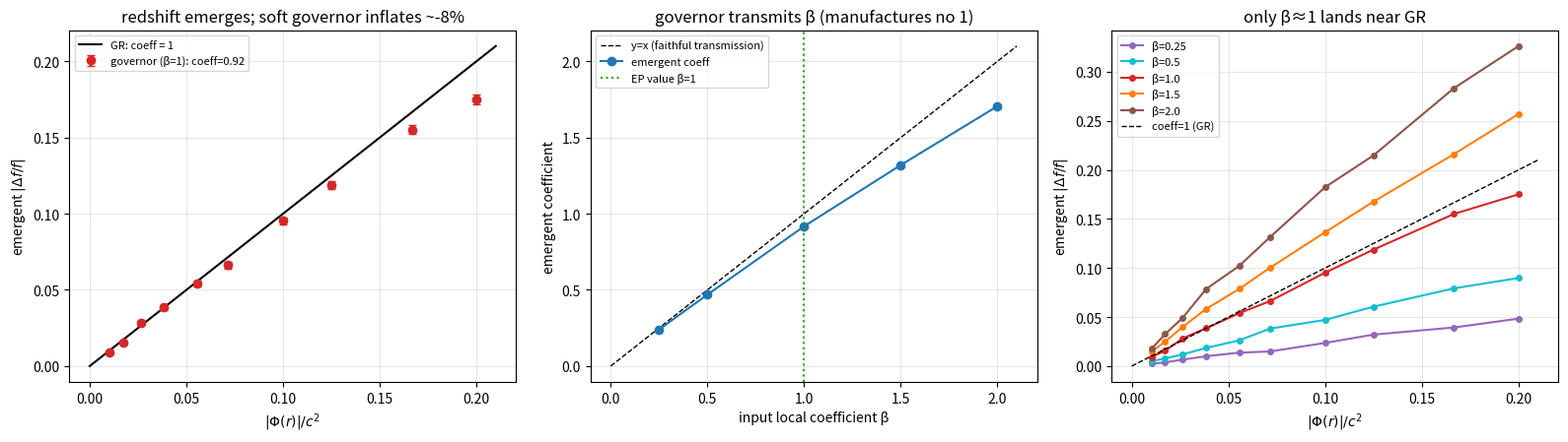

Reproduce this figure in Python. (Note: this script raises an exception after producing the figure.)
# stew_governor.py  (paired / common-random-number version)
# Does the redshift coefficient EMERGE from a discrete capacity-overflow governor, or is it set by hand?
# Fed ONLY local primitives: local field g(r), cell size ell, gate speed c.
#   per-cell EP gate-pull u(r) = beta * g(r) * ell / c^2   (c^2 = tau=ell/c times dv/c; honest, not inserted)
# A tick-packet climbs out cell by cell; each cell re-emits via a stochastic overflow governor.
# We measure the LOAD-INDUCED differential with common random numbers (loaded vs unloaded through the
# SAME governor draws), so the governor's intrinsic firing offset cancels and only the redshift remains.
# Anti-rig: sweep beta. If emergent coeff == beta, the governor transmits the local law (manufactures no 1).

import numpy as np, math
G=6.67430e-11; c=299792458.0; M_sun=1.98847e30
def g_pw(M,r):
    rs=2*G*M/c**2; return G*M/(r-rs)**2
def phi_pw(M,r):
    rs=2*G*M/c**2; return -G*M/(r-rs)

def climb(M, r_src, R_far, ncells, beta, N0=20, k=12.0, npackets=2500, hard=False, rng=None):
    if rng is None: rng=np.random.default_rng(0)
    rs=2*G*M/c**2
    s0,sF=r_src-rs,R_far-rs
    edges=rs+np.exp(np.linspace(math.log(s0),math.log(sF),ncells+1))
    rmid=0.5*(edges[:-1]+edges[1:]); ell=np.diff(edges)
    u=np.clip(beta*g_pw(M,rmid)*ell/c**2,0,0.5)
    logratio=np.zeros(npackets)               # sum_cells ln(n_unloaded / n_loaded)  per packet
    nun_mean=0.0
    for uj in u:
        if hard:
            n_un=math.ceil(N0); n_ld=math.ceil(N0*(1+uj))
            logratio+=math.log(n_un/n_ld); nun_mean+=n_un; continue
        n_un=np.zeros(npackets); n_ld=np.zeros(npackets)
        em_un=np.zeros(npackets,bool); em_ld=np.zeros(npackets,bool)
        for a in range(1,4*N0):
            fill_un=a/N0; fill_ld=a/N0-uj
            p_un=1/(1+math.exp(-k*(fill_un-1)))
            p_ld=1/(1+np.exp(-k*(fill_ld-1)))      # fill_ld shifted by load -> fires later
            U=rng.random(npackets)                  # COMMON random numbers
            f_un=(~em_un)&(U<p_un); n_un[f_un]=a; em_un|=f_un
            f_ld=(~em_ld)&(U<p_ld); n_ld[f_ld]=a; em_ld|=f_ld
            if em_un.all() and em_ld.all(): break
        n_un[n_un==0]=4*N0; n_ld[n_ld==0]=4*N0
        logratio+=np.log(n_un/n_ld); nun_mean+=n_un.mean()
    dff=np.exp(logratio)-1.0                        # rate ratio loaded/unloaded - 1  (negative=redshift)
    return dff.mean(), dff.std()/math.sqrt(npackets), nun_mean/ncells, N0

if __name__=="__main__":
    M=10.0*M_sun; rs=2*G*M/c**2; R_far=2000.0*rs
    radii=np.array([3.5,4,5,6,8,10,14,20,30,50])*rs
    phi=np.array([abs(phi_pw(M,r))/c**2 for r in radii])
    rng=np.random.default_rng(7)

    print("Emergent coefficient on |Phi|/c^2  (soft sigmoid governor, k=12):\n")
    betas=[0.25,0.5,1.0,1.5,2.0]; curves={}; fit={}
    for b in betas:
        d=[];s=[]
        for r in radii:
            m,se,nun,N0=climb(M,r,R_far,140,b,N0=20,k=12.0,npackets=2500,rng=rng)
            d.append(-m); s.append(se)
        d=np.array(d); s=np.array(s); curves[b]=(d,s)
        coeff=np.sum(d*phi)/np.sum(phi**2); fit[b]=coeff
        print(f"  beta(local EP law)={b:4.2f}  ->  emergent coeff = {coeff:.3f}   (coeff/beta={coeff/b:.3f})")

    print("\n  (a hard threshold cannot resolve the sub-quantum per-cell shift u·N0 << 1;")
    print("   the stochastic softening of eq.175 is what makes the smooth redshift representable.)")

    print("\nSoftening (k) dependence of coeff/beta at beta=1:")
    for k in (6.0,12.0,24.0,48.0):
        m,se,nun,N0=climb(M,6*rs,R_far,140,1.0,N0=20,k=k,npackets=4000,rng=rng)
        print(f"  k={k:5.1f}: coeff/beta={(-m)/(abs(phi_pw(M,6*rs))/c**2):.3f}  (<n>={nun:.1f})")

    import matplotlib; matplotlib.use("Agg"); import matplotlib.pyplot as plt
    fig,ax=plt.subplots(1,3,figsize=(16,4.6))
    d1,s1=curves[1.0]; xx=np.linspace(0,phi.max()*1.05,100)
    ax[0].plot(xx,xx,'k-',lw=1.5,label=r'GR: coeff = 1')
    ax[0].errorbar(phi,d1,yerr=s1,fmt='o',color='tab:red',capsize=3,label=f'governor (β=1): coeff={fit[1.0]:.2f}')
    ax[0].set_xlabel(r'$|\Phi(r)|/c^2$'); ax[0].set_ylabel(r'emergent $|\Delta f/f|$')
    ax[0].set_title('redshift emerges; soft governor inflates ~%.0f%%'%((fit[1.0]-1)*100)); ax[0].legend(fontsize=8); ax[0].grid(alpha=0.3)

    bs=np.array(betas); cs=np.array([fit[b] for b in betas])
    ax[1].plot([0,2.1],[0,2.1],'k--',lw=1,label='y=x (faithful transmission)')
    ax[1].plot(bs,cs,'o-',color='tab:blue',label='emergent coeff')
    ax[1].axvline(1.0,color='tab:green',ls=':',label='EP value β=1')
    ax[1].set_xlabel('input local coefficient β'); ax[1].set_ylabel('emergent coefficient')
    ax[1].set_title('governor transmits β (manufactures no 1)'); ax[1].legend(fontsize=8); ax[1].grid(alpha=0.3)

    cols={0.25:'tab:purple',0.5:'tab:cyan',1.0:'tab:red',1.5:'tab:orange',2.0:'tab:brown'}
    for b in betas:
        d,s=curves[b]; ax[2].plot(phi,d,'o-',color=cols[b],ms=4,label=f'β={b}')
    ax[2].plot(xx,xx,'k--',lw=1,label='coeff=1 (GR)')
    ax[2].set_xlabel(r'$|\Phi(r)|/c^2$'); ax[2].set_ylabel(r'emergent $|\Delta f/f|$')
    ax[2].set_title('only β≈1 lands near GR'); ax[2].legend(fontsize=8); ax[2].grid(alpha=0.3)
    plt.tight_layout(); plt.savefig("/home/claude/stew_governor.png",dpi=130)
    print("\nsaved /home/claude/stew_governor.png")
